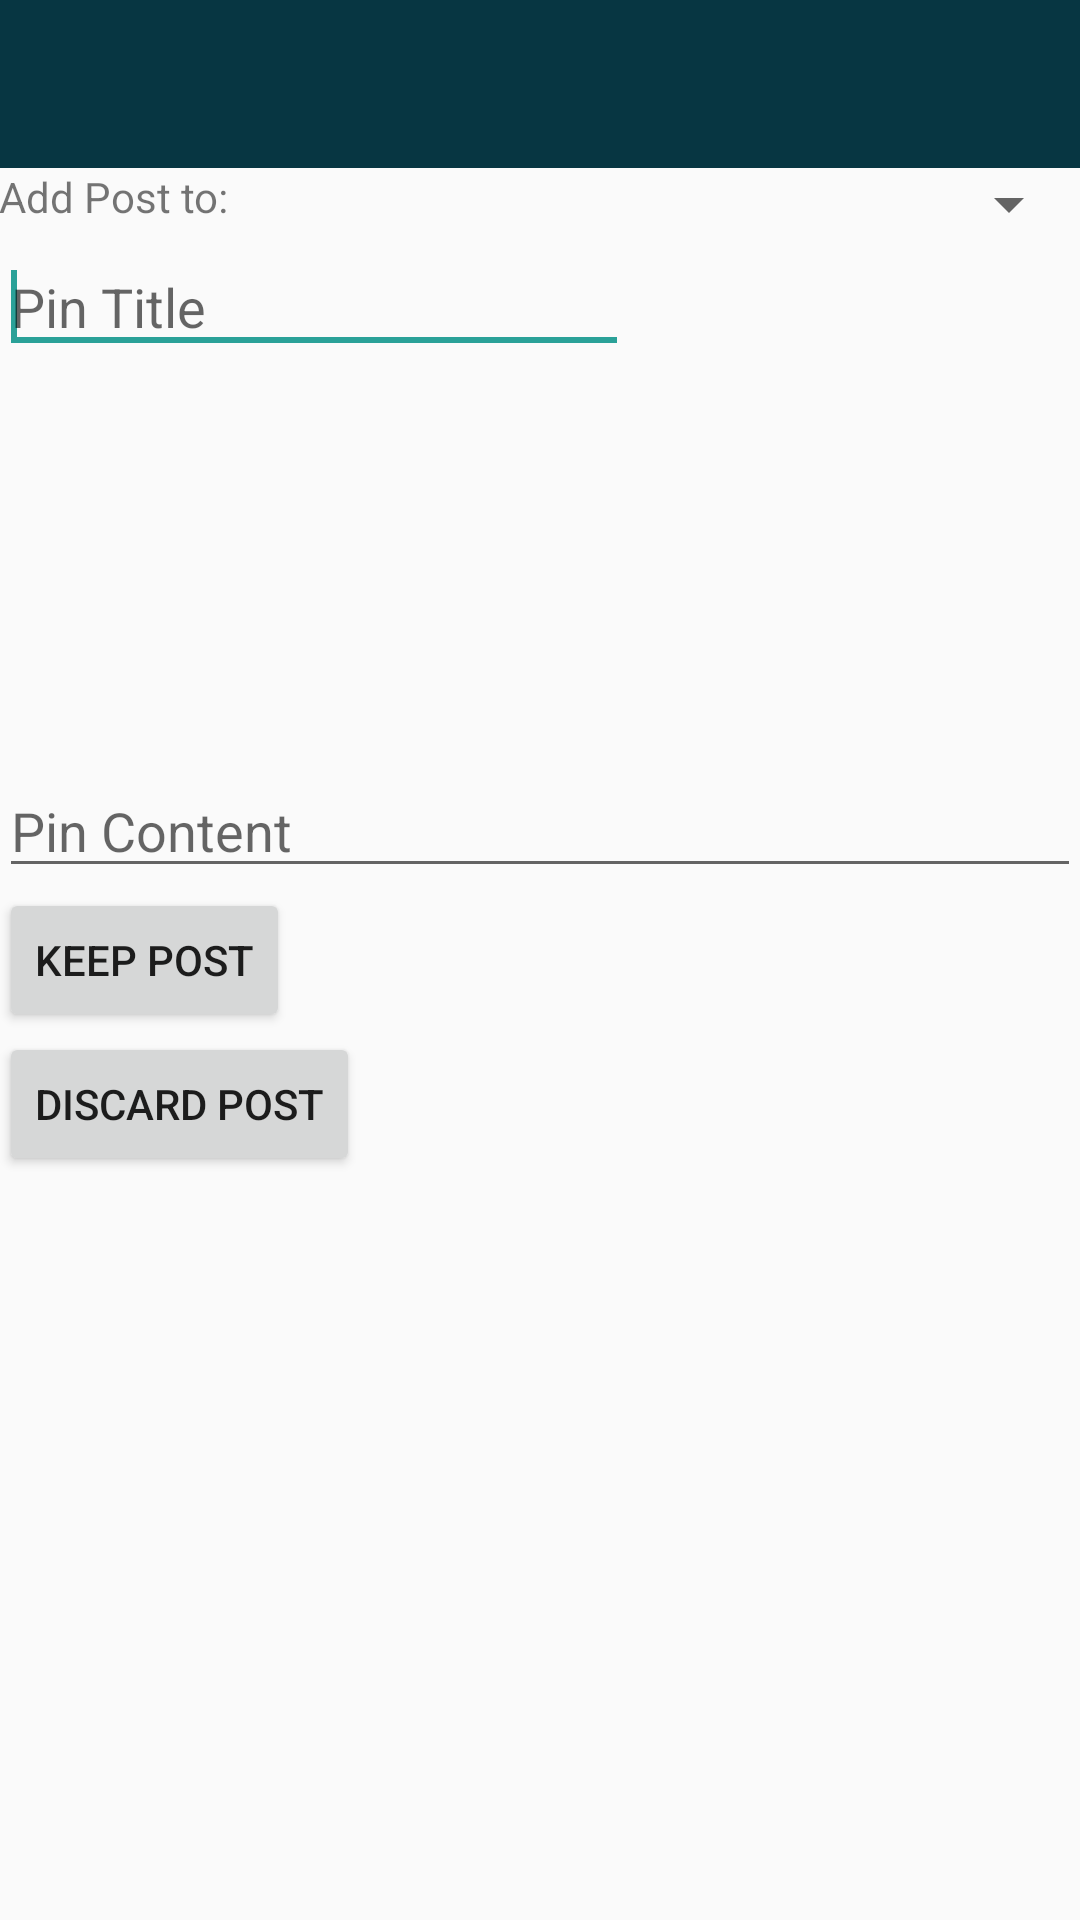

Layout XML and referenced resources for this Android screen:
<!-- AndroidManifest.xml: application theme MyMaterialTheme -->
<!-- res/layout/activity_edit_post.xml -->
<?xml version="1.0" encoding="utf-8"?>
<LinearLayout xmlns:android="http://schemas.android.com/apk/res/android"
    xmlns:app="http://schemas.android.com/apk/res-auto"
    android:layout_width="match_parent"
    android:layout_height="match_parent"
    android:orientation="vertical">

    <android.support.v7.widget.Toolbar
        android:id="@+id/toolbar"
        android:layout_width="match_parent"
        android:layout_height="?attr/actionBarSize"
        android:background="?attr/colorPrimary"
        android:theme="@style/ThemeOverlay.AppCompat.Dark.ActionBar"
        app:popupTheme="@style/ThemeOverlay.AppCompat.Light"/>

    <LinearLayout
        android:layout_width="match_parent"
        android:layout_height="wrap_content"
        android:orientation="vertical"
        android:paddingBottom="@dimen/activity_vertical_margin"
        android:paddingLeft="@dimen/activity_horizontal_margin"
        android:paddingRight="@dimen/activity_horizontal_margin"
        android:paddingTop="@dimen/activity_vertical_margin">

        <LinearLayout
            android:layout_width="match_parent"
            android:layout_height="wrap_content"
            android:orientation="horizontal">

            <TextView
                android:id="@+id/trip_text"
                android:layout_width="wrap_content"
                android:layout_height="wrap_content"
                android:text="Add Post to: " />

            <Spinner

                android:id="@+id/trip_spinner"
                android:layout_width="fill_parent"
                android:layout_height="wrap_content" />
        </LinearLayout>

        <EditText
            android:id="@+id/title"
            android:layout_width="wrap_content"
            android:layout_height="wrap_content"
            android:ems="10"
            android:hint="Pin Title"
            android:inputType="text" >

            <requestFocus />
        </EditText>

        <RelativeLayout
            android:layout_width="match_parent"
            android:layout_height="wrap_content">

            <GridView
                android:id="@+id/photo_grid"
                android:layout_width="match_parent"
                android:layout_height="400px"
                android:columnWidth="90dp"
                android:numColumns="auto_fit"
                android:verticalSpacing="10dp"
                android:horizontalSpacing="10dp"
                android:stretchMode="columnWidth"
                android:gravity="center"
                android:layout_alignParentTop="true"
                android:layout_alignParentLeft="true"
                android:layout_alignParentStart="true" />

        </RelativeLayout>

        <EditText
            android:id="@+id/content"
            android:layout_width="match_parent"
            android:layout_height="wrap_content"
            android:layout_weight="0.20"
            android:ems="10"
            android:hint="Pin Content"
            android:inputType="textMultiLine" />

        <LinearLayout
            android:layout_width="match_parent"
            android:layout_height="wrap_content"
            android:orientation="vertical">

            <Button
                android:id="@+id/submit"
                android:layout_width="wrap_content"
                android:layout_height="wrap_content"
                android:text="Keep Post" />

            <Button
                android:id="@+id/delete"
                android:layout_width="wrap_content"
                android:layout_height="wrap_content"
                android:text="Discard Post" />

        </LinearLayout>

    </LinearLayout>
</LinearLayout>
<!-- resources referenced by this layout -->
<resources>
  <style name="MyMaterialTheme" parent="MyMaterialTheme.Base">
  
      </style>
  <style name="MyMaterialTheme.Base" parent="Theme.AppCompat.Light.NoActionBar">
          <item name="colorPrimary">@color/colorPrimary</item>
          <item name="colorPrimaryDark">@color/colorPrimaryDark</item>
          <item name="colorAccent">@color/colorAccent</item>
      </style>
  <color name="colorPrimary">#073642</color>
  <color name="colorPrimaryDark">#073642</color>
  <color name="colorAccent">#2aa198</color>
</resources>
